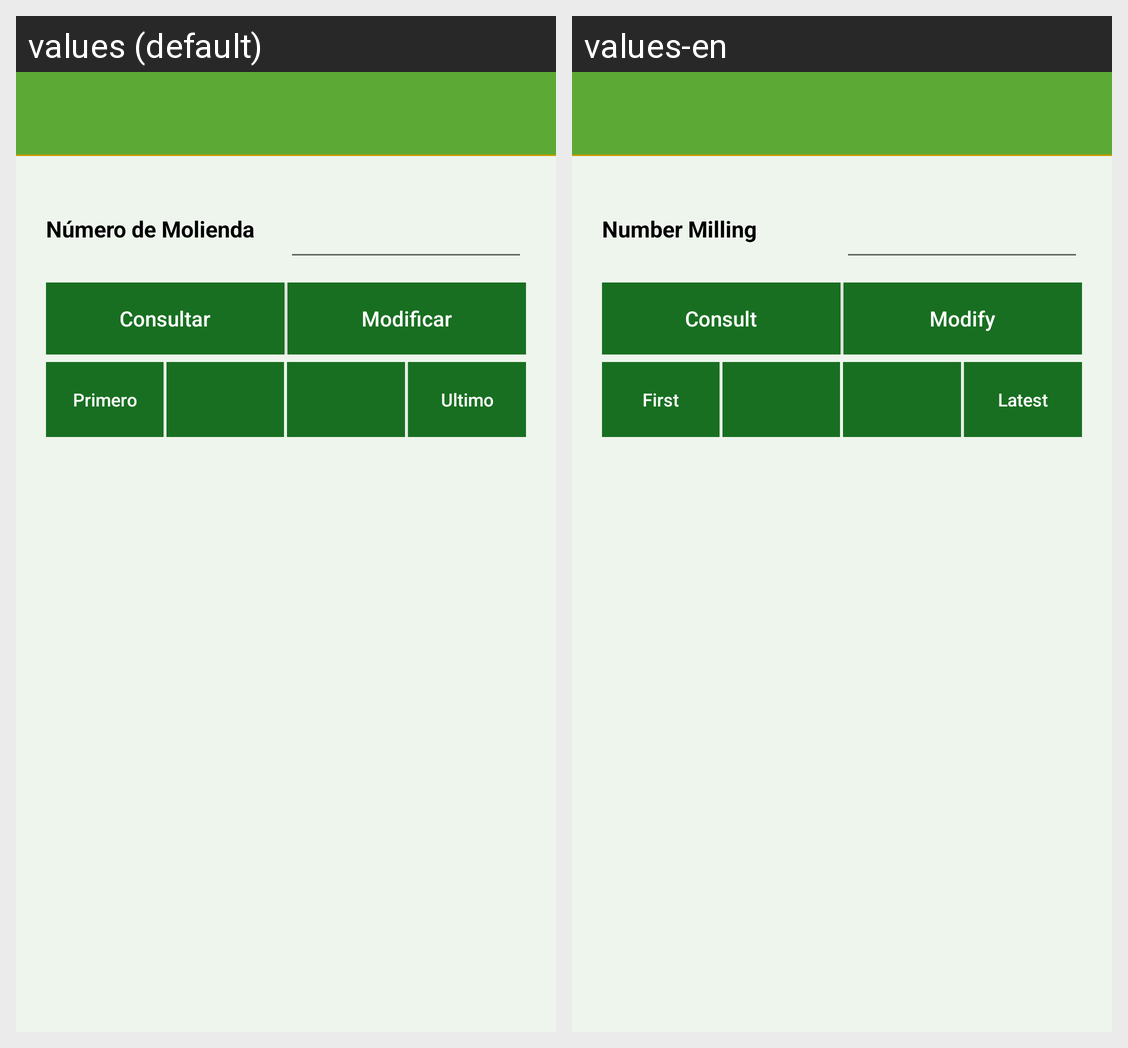

The Android screen above is rendered under two locales of the same app. Produce the string resources it draws, with the default and per-locale values.
Android screen res/layout/activity_editar_datos.xml rendered under 2 locales, left to right: values (default), values-en. Device: Nexus 5 (rendered at 1080×1920; each locale shown at half size, 540×960, under a caption strip naming it); theme AppTheme.
Strings drawn on this screen, with the default value and each locale's value (text and hints the layout hard-codes, and strings that could not be matched under every locale, appear in the picture but are not listed):

nummolienda
  values: Número de Molienda
  values-en: Number Milling

consultar
  values: Consultar
  values-en: Consult

modificar
  values: Modificar
  values-en: Modify

primero
  values: Primero
  values-en: First

ultimo
  values: Ultimo
  values-en: Latest
